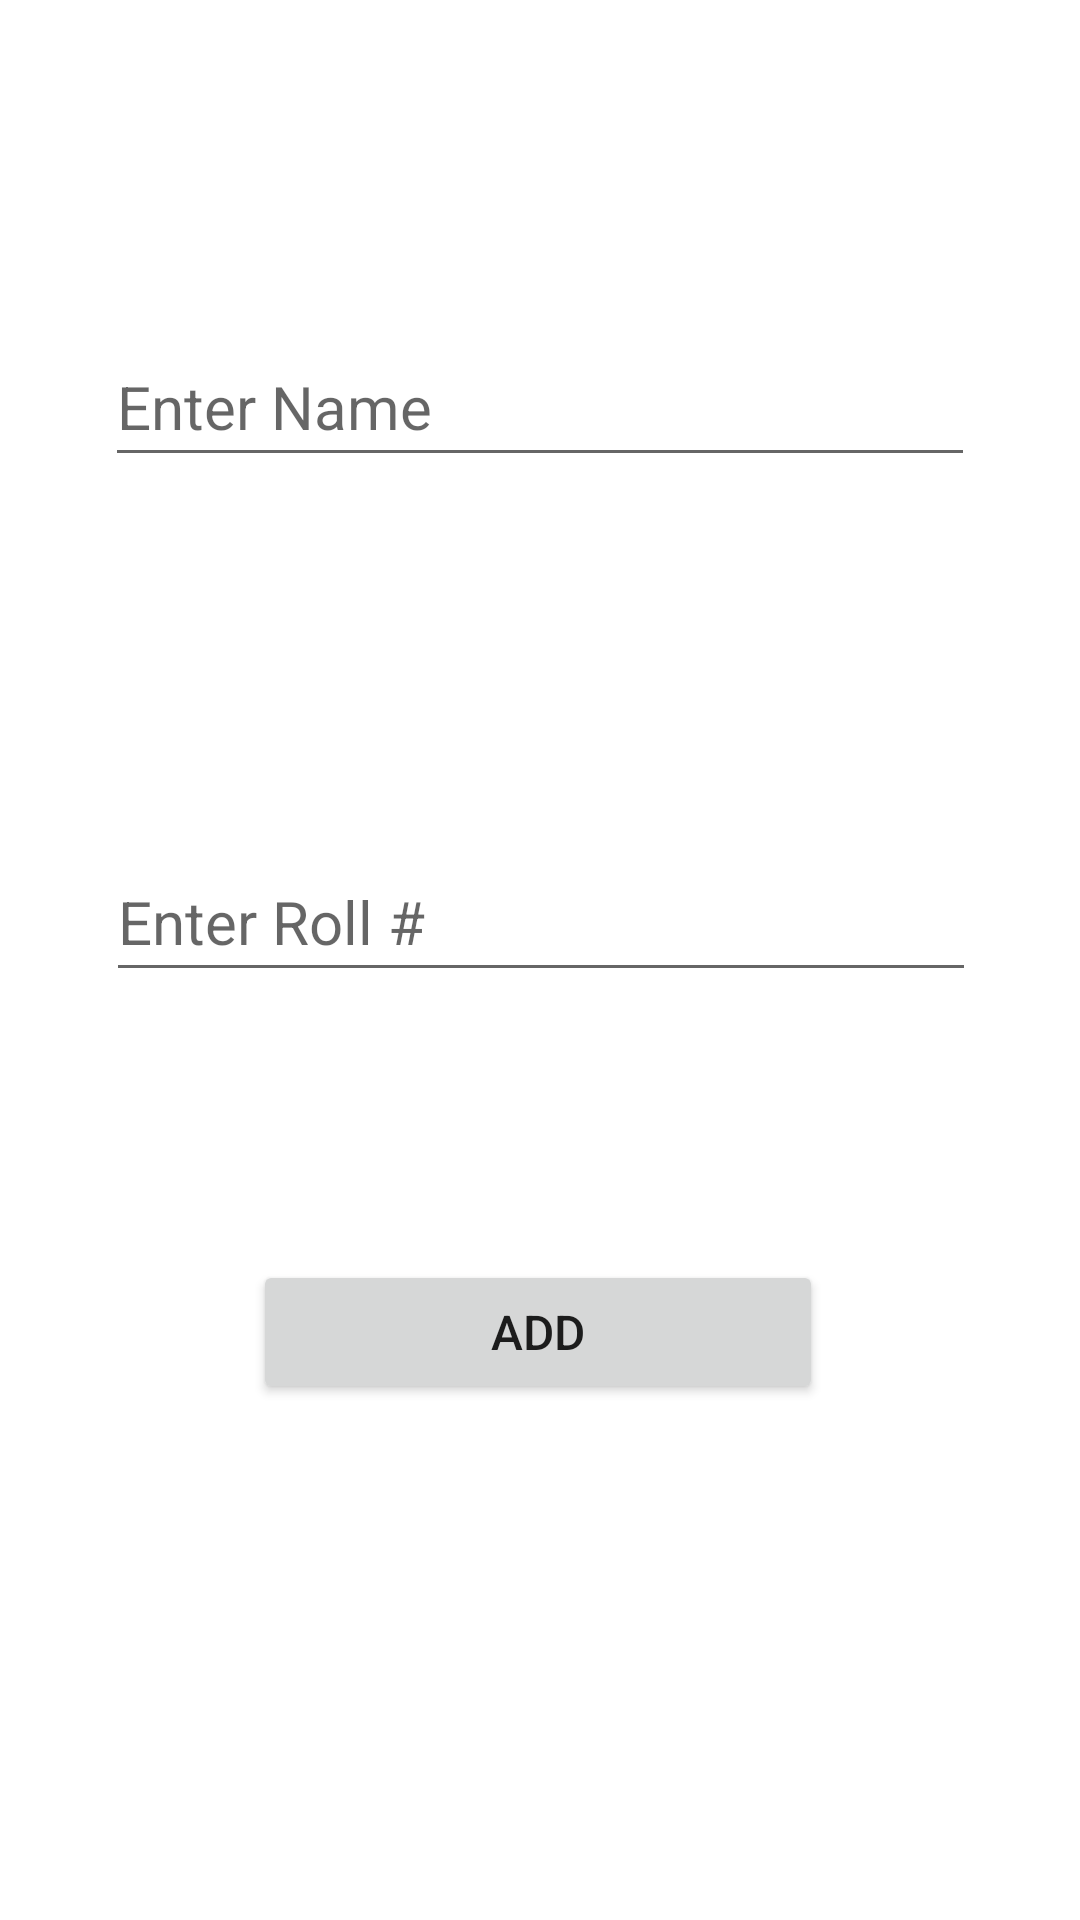

Layout XML and referenced resources for this Android screen:
<!-- AndroidManifest.xml: application theme Theme.DailyReportManagement -->
<!-- res/layout/activity_add_student.xml -->
<?xml version="1.0" encoding="utf-8"?>
<androidx.constraintlayout.widget.ConstraintLayout xmlns:android="http://schemas.android.com/apk/res/android"
    xmlns:app="http://schemas.android.com/apk/res-auto"
    xmlns:tools="http://schemas.android.com/tools"
    android:layout_width="match_parent"
    android:layout_height="match_parent"
    tools:context=".addStudent">

    <TextView
        android:id="@+id/txtTitle"
        android:layout_width="205dp"
        android:layout_height="0dp"
        android:layout_marginTop="48dp"
        android:layout_marginBottom="165dp"
        android:text="@string/add_student"
        android:textSize="34sp"
        app:layout_constraintBottom_toTopOf="@+id/editTextFatherName"
        app:layout_constraintEnd_toEndOf="parent"
        app:layout_constraintStart_toStartOf="parent"
        app:layout_constraintTop_toTopOf="parent" />

    <EditText
        android:id="@+id/editTextName"
        android:layout_width="290dp"
        android:layout_height="50dp"
        android:ems="10"
        android:hint="Enter Name"
        android:inputType="textPersonName"
        android:textSize="20sp"
        app:layout_constraintBottom_toTopOf="@+id/editTextFatherName"
        app:layout_constraintEnd_toEndOf="parent"
        app:layout_constraintStart_toStartOf="parent"
        app:layout_constraintTop_toBottomOf="@+id/txtTitle" />

    <EditText
        android:id="@+id/editTextRollNumber"
        android:layout_width="290dp"
        android:layout_height="50dp"
        android:ems="10"
        android:hint="Enter Roll #"
        android:inputType="textPersonName"
        android:textSize="20sp"
        app:layout_constraintBottom_toTopOf="@+id/btnAdd"
        app:layout_constraintEnd_toEndOf="parent"
        app:layout_constraintHorizontal_bias="0.504"
        app:layout_constraintStart_toStartOf="parent"
        app:layout_constraintTop_toBottomOf="@+id/editTextFatherName"
        app:layout_constraintVertical_bias="0.405" />

    <EditText
        android:id="@+id/editTextFatherName"
        android:layout_width="290dp"
        android:layout_height="0dp"
        android:layout_marginBottom="420dp"
        android:ems="10"
        android:hint="Enter Father Name"
        android:inputType="textPersonName"
        android:textSize="20sp"
        app:layout_constraintBottom_toBottomOf="parent"
        app:layout_constraintEnd_toEndOf="parent"
        app:layout_constraintHorizontal_bias="0.495"
        app:layout_constraintStart_toStartOf="parent"
        app:layout_constraintTop_toBottomOf="@+id/txtTitle"
        android:autofillHints="" />

    <Button
        android:id="@+id/btnAdd"
        android:layout_width="190dp"
        android:layout_height="48dp"
        android:layout_marginBottom="172dp"
        android:onClick="addButtonClicked"
        android:text="Add"
        android:textSize="16sp"
        app:layout_constraintBottom_toBottomOf="parent"
        app:layout_constraintEnd_toEndOf="parent"
        app:layout_constraintHorizontal_bias="0.497"
        app:layout_constraintStart_toStartOf="parent" />
</androidx.constraintlayout.widget.ConstraintLayout>
<!-- resources referenced by this layout -->
<resources>
  <string name="add_student">Add Student</string>
  <style name="Theme.DailyReportManagement" parent="Theme.MaterialComponents.DayNight.DarkActionBar">
          
          <item name="colorPrimary">@color/purple_500</item>
          <item name="colorPrimaryVariant">@color/purple_700</item>
          <item name="colorOnPrimary">@color/white</item>
          
          <item name="colorSecondary">@color/teal_200</item>
          <item name="colorSecondaryVariant">@color/teal_700</item>
          <item name="colorOnSecondary">@color/black</item>
          
          <item name="android:statusBarColor">?attr/colorPrimaryVariant</item>
          
      </style>
  <!-- not gathered from this repository: default colours our renderer supplied (Android Studio template values) -->
  <color name="purple_500">#FF6200EE</color>
  <color name="purple_700">#FF3700B3</color>
  <color name="teal_200">#FF03DAC5</color>
  <color name="teal_700">#FF018786</color>
  <color name="black">#FF000000</color>
  <color name="white">#FFFFFFFF</color>
</resources>
